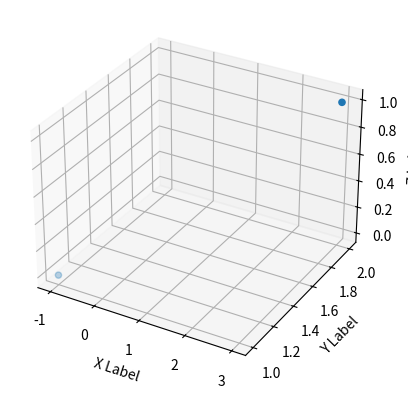

Reproduce this figure in Python.
import matplotlib.pyplot as plt
fig = plt.figure()
ax = fig.add_subplot(111, projection='3d')

xs = [3,-1]
ys = [2, 1]
zs = [1, 0]

ax.scatter(xs, ys, zs)

ax.set_xlabel('X Label')
ax.set_ylabel('Y Label')
ax.set_zlabel('Z Label')

plt.show()